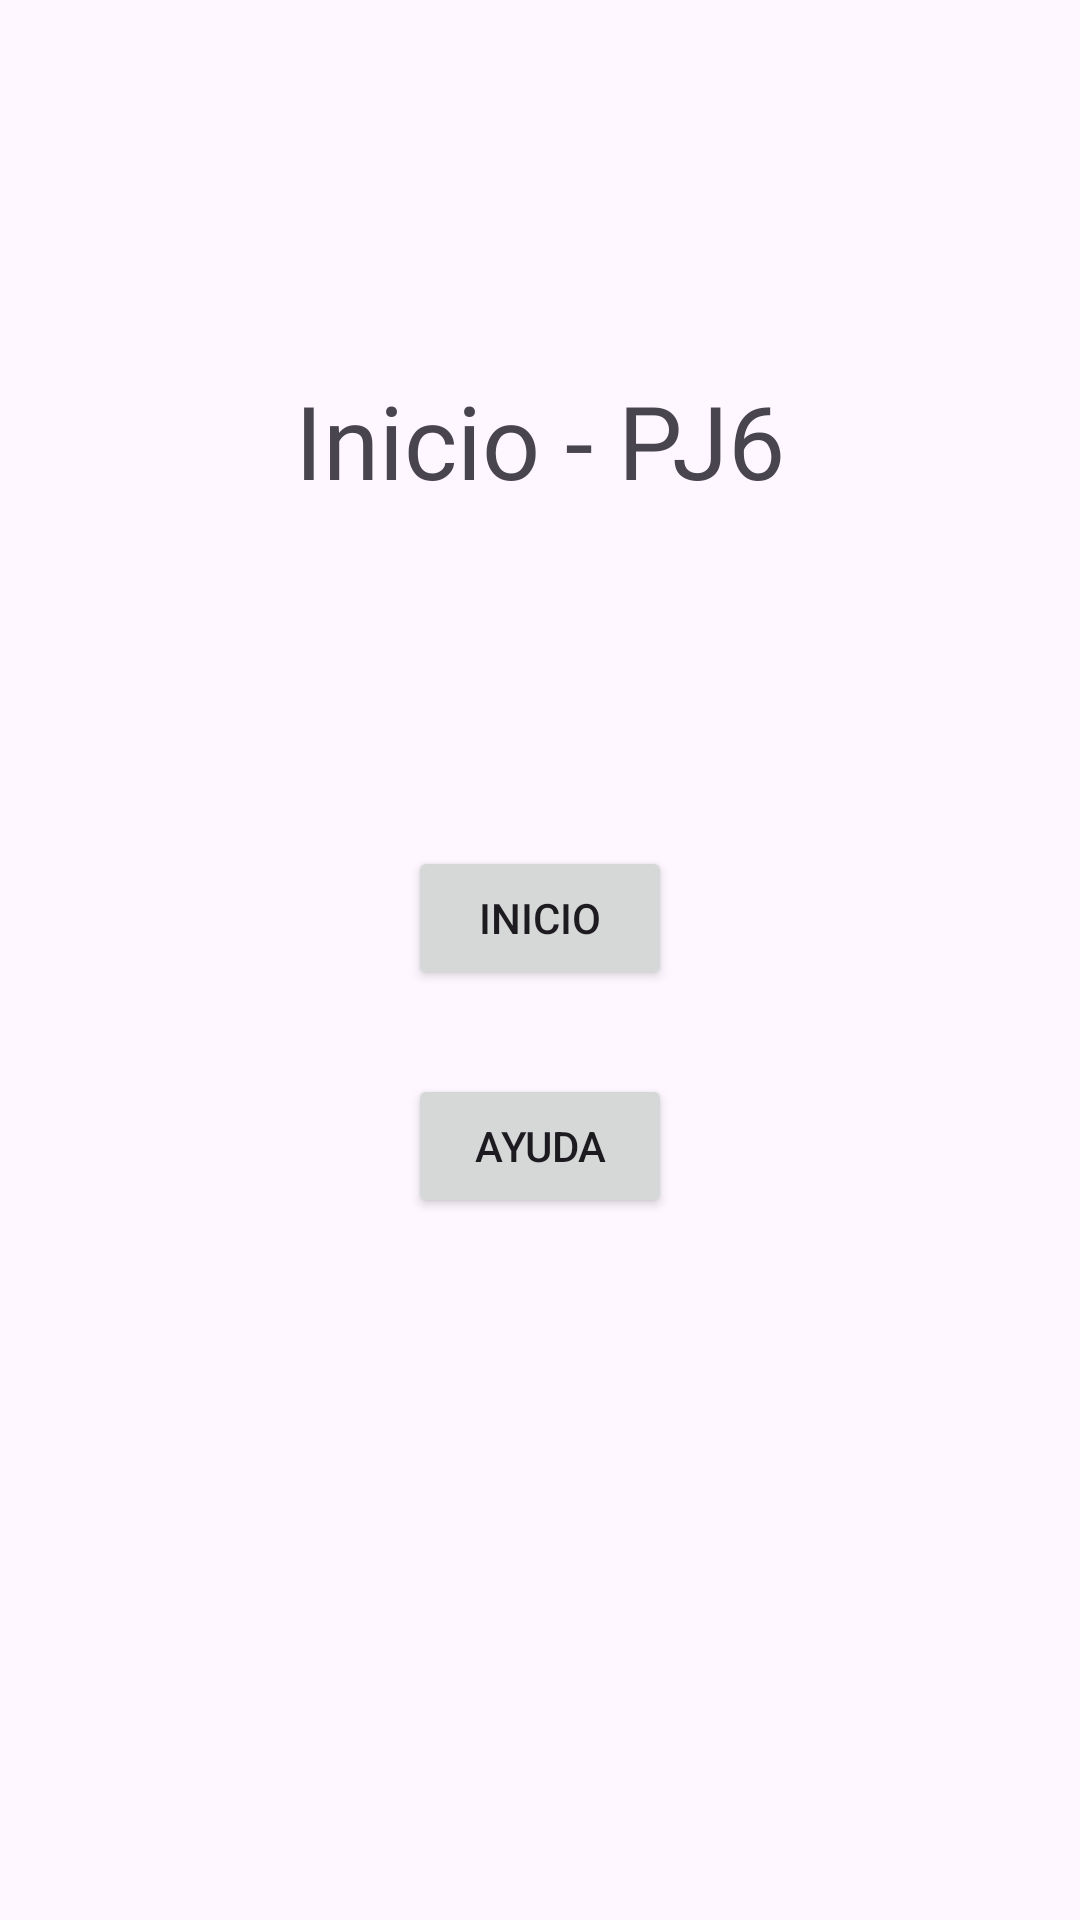

Reconstruct the res/layout file that produces this screen, plus the resources it refers to.
<!-- AndroidManifest.xml: application theme Theme.Pj6 -->
<!-- res/layout/inicio.xml -->
<?xml version="1.0" encoding="utf-8"?>
<androidx.constraintlayout.widget.ConstraintLayout xmlns:android="http://schemas.android.com/apk/res/android"
    xmlns:app="http://schemas.android.com/apk/res-auto"
    xmlns:tools="http://schemas.android.com/tools"
    android:layout_width="match_parent"
    android:layout_height="match_parent">

    <TextView
        android:id="@+id/textView"
        android:layout_width="wrap_content"
        android:layout_height="wrap_content"
        android:layout_marginTop="124dp"
        android:fontFamily="@font/alfa_slab_one"
        android:text="Inicio - PJ6"
        android:textSize="34sp"
        app:layout_constraintEnd_toEndOf="parent"
        app:layout_constraintStart_toStartOf="parent"
        app:layout_constraintTop_toTopOf="parent" />

    <Button
        android:id="@+id/btnInicio"
        android:layout_width="wrap_content"
        android:layout_height="wrap_content"
        android:layout_marginBottom="310dp"
        android:text="Inicio"
        app:layout_constraintBottom_toBottomOf="parent"
        app:layout_constraintEnd_toEndOf="parent"
        app:layout_constraintStart_toStartOf="parent" />

    <Button
        android:id="@+id/btnAyuda"
        android:layout_width="wrap_content"
        android:layout_height="wrap_content"
        android:layout_marginTop="28dp"
        android:onClick="mostrarAyuda"
        android:text="Ayuda"
        app:layout_constraintStart_toStartOf="@+id/btnInicio"
        app:layout_constraintTop_toBottomOf="@+id/btnInicio" />
</androidx.constraintlayout.widget.ConstraintLayout>
<!-- resources referenced by this layout -->
<resources>
  <style name="Theme.Pj6" parent="Base.Theme.Pj6" />
  <style name="Base.Theme.Pj6" parent="Theme.Material3.DayNight.NoActionBar">
          
          
      </style>
</resources>
